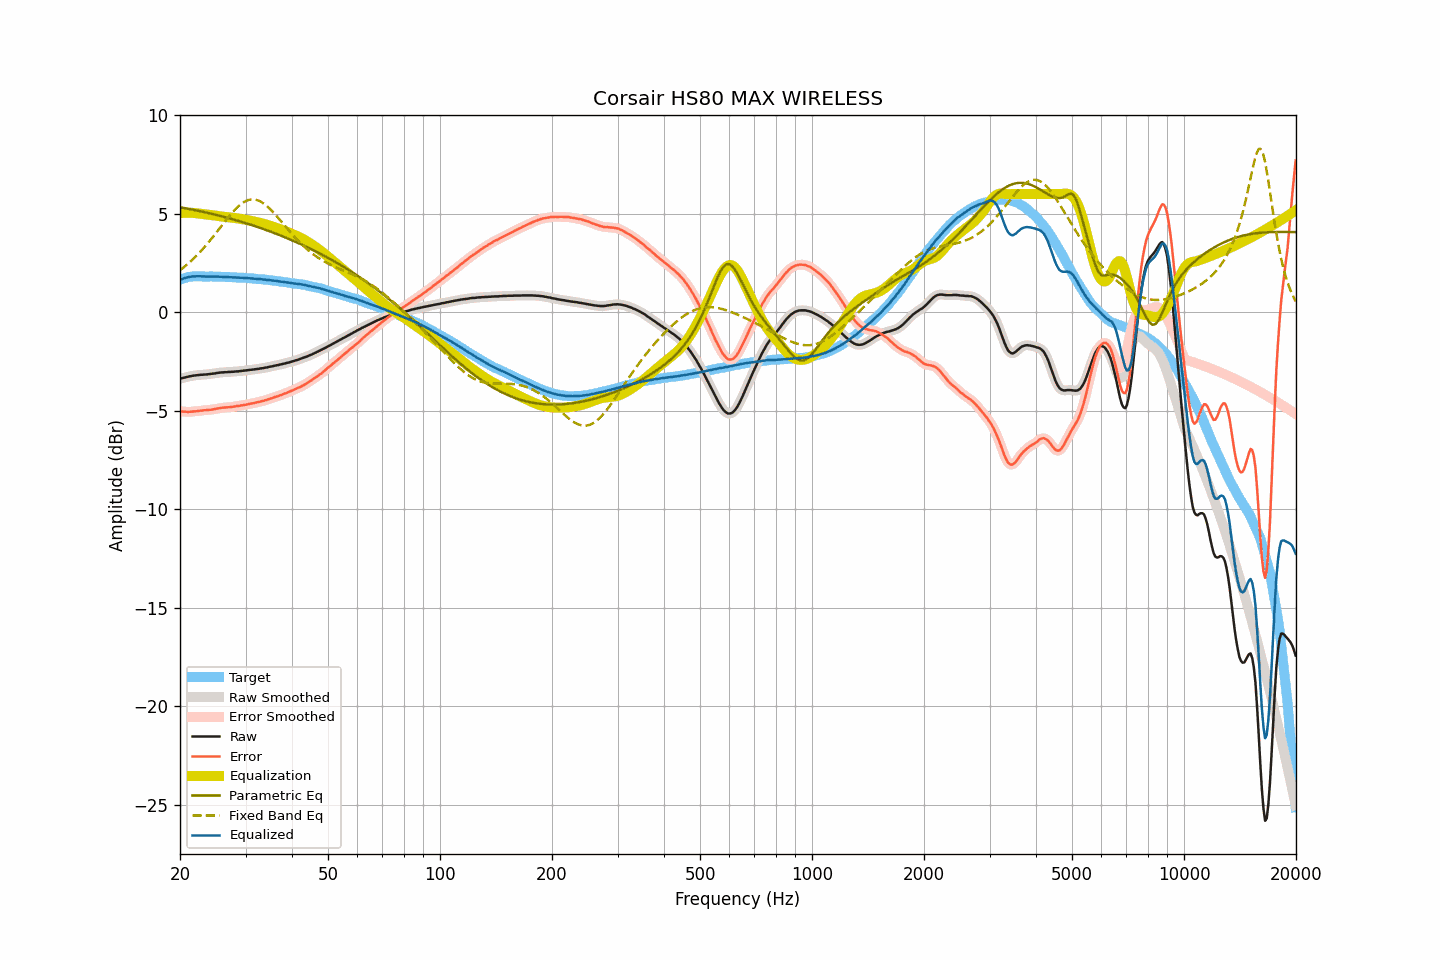

The table this chart was drawn from, first rows:
frequency, raw, smoothed, error, error_smoothed, equalization, parametric_eq, fixed_band_eq, equalized_raw, equalized_smoothed, target
20.00, -3.37, -3.37, -5.03, -5.03, 5.03, 5.33, 2.13, 1.65, 1.65, 1.65
20.20, -3.35, -3.35, -5.04, -5.04, 5.04, 5.31, 2.19, 1.68, 1.68, 1.68
20.40, -3.33, -3.33, -5.04, -5.04, 5.04, 5.30, 2.26, 1.71, 1.71, 1.71
20.61, -3.31, -3.31, -5.04, -5.05, 5.05, 5.28, 2.33, 1.73, 1.73, 1.73
20.81, -3.29, -3.29, -5.05, -5.05, 5.05, 5.27, 2.39, 1.76, 1.76, 1.76
21.02, -3.27, -3.27, -5.06, -5.06, 5.05, 5.25, 2.46, 1.78, 1.78, 1.79
21.23, -3.25, -3.26, -5.05, -5.06, 5.05, 5.24, 2.54, 1.80, 1.80, 1.80
21.44, -3.24, -3.24, -5.05, -5.05, 5.05, 5.22, 2.61, 1.81, 1.81, 1.81
21.66, -3.22, -3.23, -5.04, -5.04, 5.04, 5.21, 2.69, 1.82, 1.82, 1.82
21.87, -3.21, -3.21, -5.03, -5.04, 5.04, 5.19, 2.77, 1.82, 1.82, 1.82
22.09, -3.20, -3.20, -5.03, -5.03, 5.03, 5.17, 2.85, 1.82, 1.83, 1.83
22.31, -3.19, -3.19, -5.02, -5.02, 5.02, 5.16, 2.93, 1.82, 1.83, 1.83
22.54, -3.18, -3.18, -5.01, -5.01, 5.01, 5.14, 3.02, 1.82, 1.82, 1.83
22.76, -3.17, -3.18, -5.00, -5.00, 5.00, 5.12, 3.10, 1.83, 1.82, 1.82
22.99, -3.17, -3.17, -4.99, -4.99, 4.99, 5.10, 3.19, 1.82, 1.82, 1.81
23.22, -3.16, -3.17, -4.98, -4.98, 4.98, 5.09, 3.29, 1.82, 1.82, 1.81
23.45, -3.16, -3.16, -4.98, -4.97, 4.98, 5.07, 3.38, 1.81, 1.81, 1.81
23.69, -3.15, -3.15, -4.97, -4.97, 4.97, 5.05, 3.48, 1.81, 1.81, 1.81
23.92, -3.14, -3.14, -4.95, -4.96, 4.96, 5.03, 3.57, 1.81, 1.81, 1.81
24.16, -3.13, -3.13, -4.95, -4.95, 4.95, 5.01, 3.67, 1.81, 1.81, 1.82
24.40, -3.12, -3.12, -4.94, -4.94, 4.94, 4.99, 3.77, 1.81, 1.81, 1.82
24.65, -3.11, -3.11, -4.92, -4.93, 4.92, 4.97, 3.88, 1.81, 1.81, 1.81
24.89, -3.10, -3.10, -4.91, -4.91, 4.91, 4.95, 3.98, 1.81, 1.81, 1.81
25.14, -3.08, -3.09, -4.89, -4.89, 4.89, 4.93, 4.08, 1.81, 1.81, 1.81
25.39, -3.07, -3.07, -4.88, -4.88, 4.88, 4.91, 4.19, 1.81, 1.81, 1.81
25.65, -3.06, -3.06, -4.87, -4.86, 4.87, 4.89, 4.29, 1.80, 1.80, 1.80
25.91, -3.05, -3.06, -4.85, -4.85, 4.86, 4.87, 4.40, 1.80, 1.80, 1.79
26.16, -3.05, -3.05, -4.85, -4.84, 4.85, 4.85, 4.51, 1.79, 1.80, 1.79
26.43, -3.04, -3.05, -4.84, -4.84, 4.84, 4.83, 4.61, 1.79, 1.79, 1.79
26.69, -3.04, -3.04, -4.83, -4.83, 4.83, 4.81, 4.71, 1.79, 1.79, 1.79
26.96, -3.03, -3.04, -4.82, -4.83, 4.82, 4.78, 4.82, 1.79, 1.79, 1.79
27.23, -3.03, -3.03, -4.82, -4.82, 4.81, 4.76, 4.91, 1.78, 1.78, 1.79
27.50, -3.02, -3.03, -4.81, -4.81, 4.81, 4.74, 5.01, 1.78, 1.78, 1.79
27.77, -3.02, -3.02, -4.80, -4.80, 4.80, 4.72, 5.10, 1.77, 1.78, 1.77
28.05, -3.01, -3.01, -4.79, -4.78, 4.79, 4.69, 5.19, 1.77, 1.77, 1.77
28.33, -3.00, -3.01, -4.77, -4.77, 4.78, 4.67, 5.28, 1.77, 1.77, 1.76
28.62, -3.00, -3.00, -4.76, -4.76, 4.76, 4.65, 5.36, 1.76, 1.76, 1.76
28.90, -2.99, -2.99, -4.75, -4.75, 4.75, 4.62, 5.43, 1.76, 1.76, 1.76
29.19, -2.98, -2.98, -4.73, -4.74, 4.74, 4.60, 5.50, 1.75, 1.75, 1.75
29.48, -2.97, -2.97, -4.73, -4.72, 4.72, 4.57, 5.55, 1.75, 1.75, 1.76
29.78, -2.96, -2.96, -4.71, -4.71, 4.71, 4.55, 5.61, 1.74, 1.74, 1.74
30.08, -2.95, -2.95, -4.70, -4.69, 4.69, 4.52, 5.65, 1.74, 1.74, 1.74
30.38, -2.94, -2.94, -4.67, -4.68, 4.68, 4.50, 5.68, 1.73, 1.73, 1.73
30.68, -2.93, -2.93, -4.66, -4.66, 4.66, 4.47, 5.71, 1.73, 1.73, 1.73
30.99, -2.92, -2.92, -4.64, -4.64, 4.64, 4.44, 5.72, 1.72, 1.72, 1.72
31.30, -2.91, -2.91, -4.63, -4.63, 4.63, 4.42, 5.73, 1.71, 1.71, 1.71
31.61, -2.90, -2.90, -4.62, -4.61, 4.61, 4.39, 5.73, 1.71, 1.71, 1.71
31.93, -2.89, -2.89, -4.59, -4.59, 4.59, 4.36, 5.71, 1.70, 1.70, 1.70
32.24, -2.88, -2.88, -4.57, -4.57, 4.57, 4.33, 5.69, 1.69, 1.69, 1.69
32.57, -2.87, -2.87, -4.56, -4.55, 4.56, 4.31, 5.66, 1.68, 1.69, 1.68
32.89, -2.85, -2.86, -4.54, -4.54, 4.54, 4.28, 5.63, 1.68, 1.68, 1.68
33.22, -2.84, -2.84, -4.51, -4.52, 4.52, 4.25, 5.58, 1.67, 1.67, 1.67
33.55, -2.83, -2.83, -4.50, -4.49, 4.49, 4.22, 5.52, 1.66, 1.66, 1.67
33.89, -2.81, -2.82, -4.47, -4.47, 4.47, 4.19, 5.46, 1.66, 1.65, 1.65
34.23, -2.80, -2.80, -4.45, -4.45, 4.45, 4.16, 5.39, 1.64, 1.65, 1.65
34.57, -2.78, -2.78, -4.42, -4.42, 4.42, 4.13, 5.32, 1.64, 1.64, 1.64
34.92, -2.76, -2.77, -4.39, -4.40, 4.40, 4.10, 5.24, 1.63, 1.63, 1.62
35.27, -2.75, -2.75, -4.37, -4.37, 4.37, 4.07, 5.16, 1.61, 1.62, 1.62
35.62, -2.73, -2.73, -4.34, -4.34, 4.34, 4.04, 5.07, 1.61, 1.61, 1.61
35.97, -2.71, -2.72, -4.31, -4.31, 4.31, 4.01, 4.98, 1.60, 1.60, 1.59
... 635 more rows
